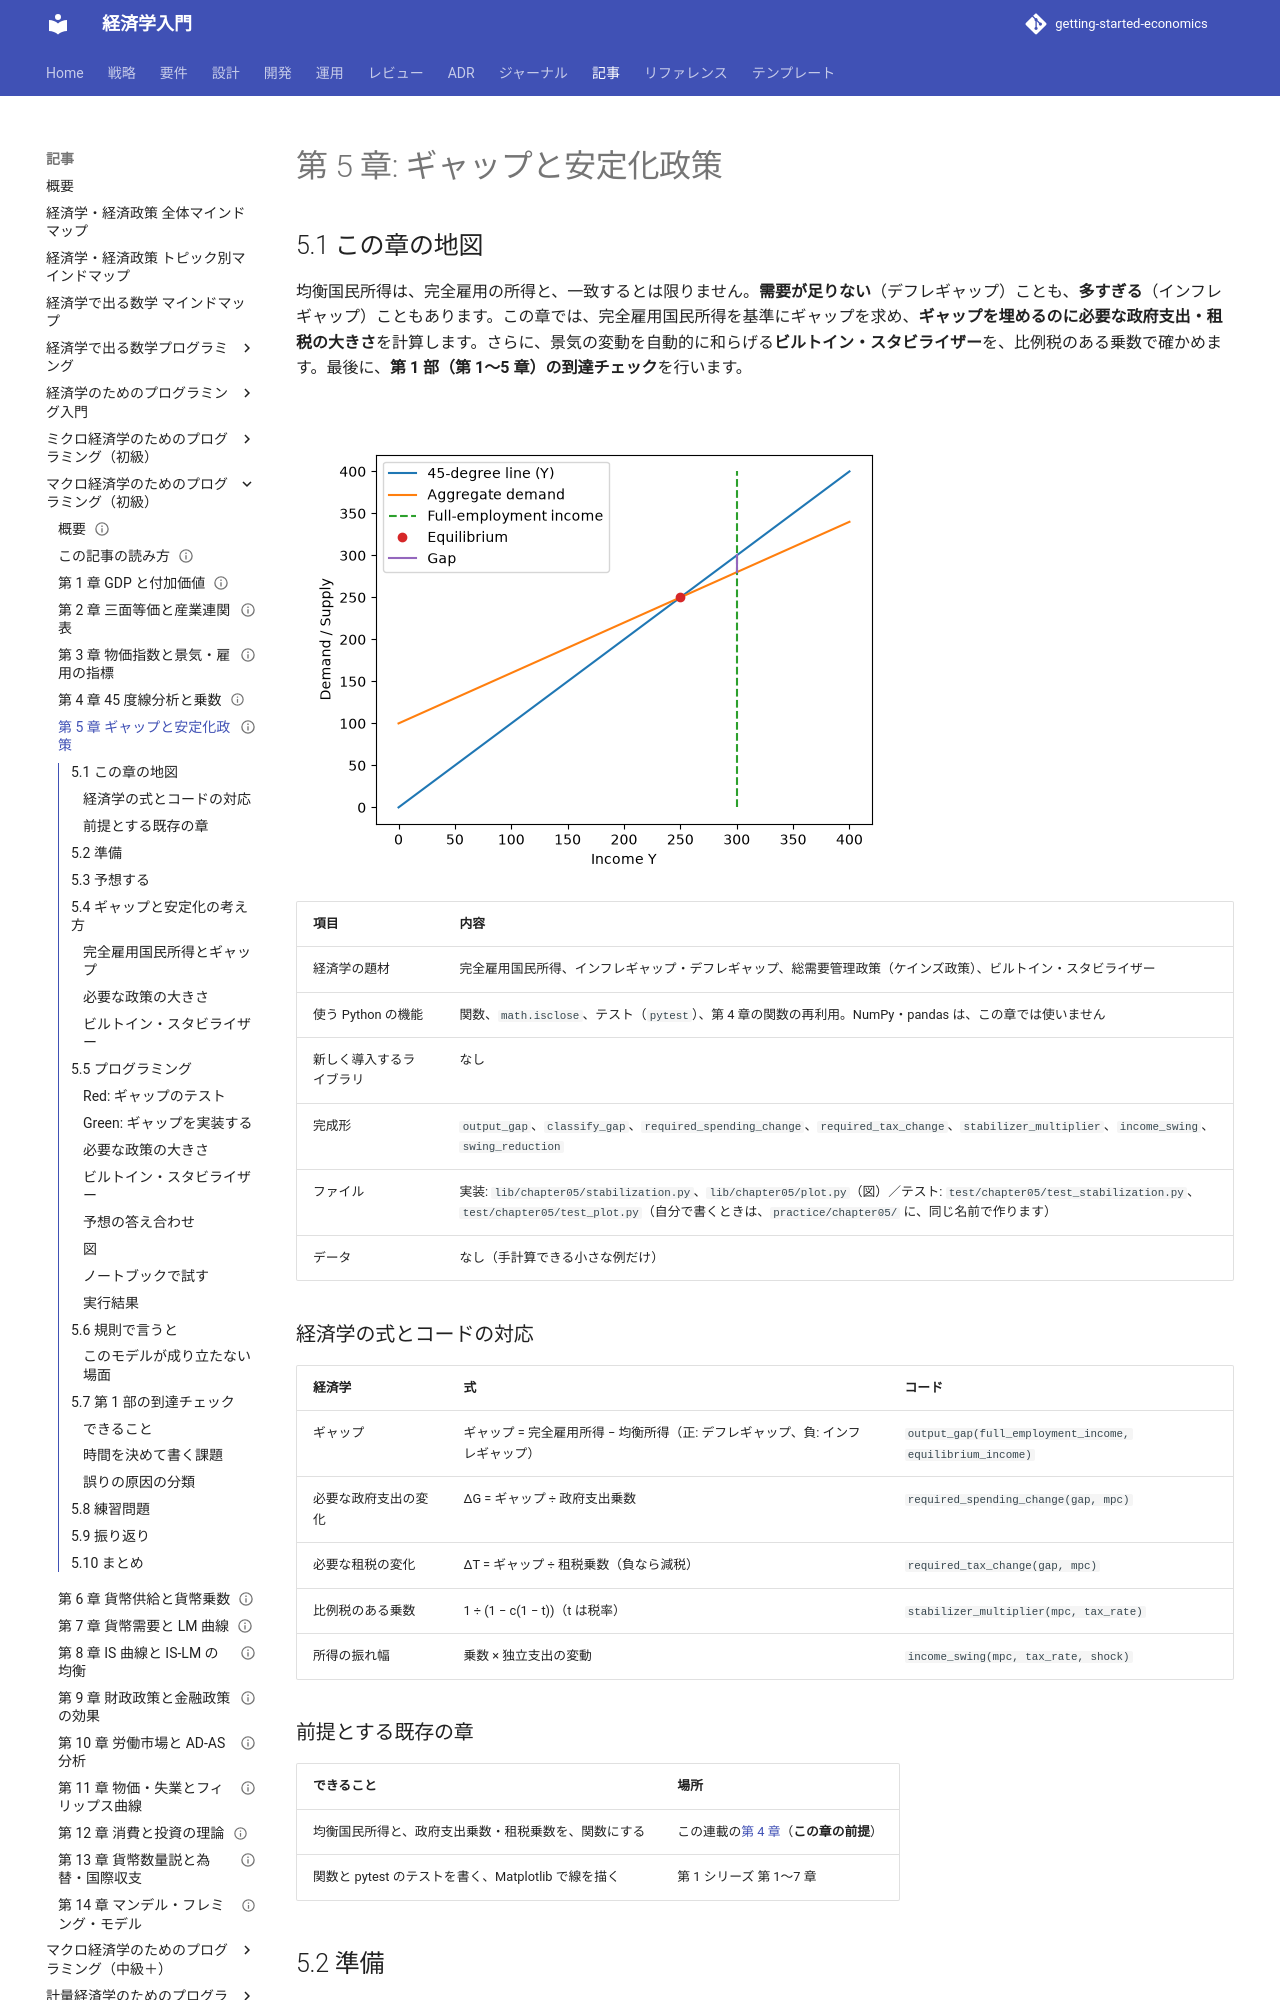

repository: k2works/getting-started-economics · page: article/macro-basics-programming/05-gaps-and-stabilization/index.html · generator: mkdocs

---
type: Article
title: "第 5 章: ギャップと安定化政策"
description: "完全雇用国民所得を基準に、インフレギャップ・デフレギャップと、必要な政策の大きさを求める。ビルトイン・スタビライザーの効果を確かめ、第 1 部の到達チェックを行う。"
tags: [article,macro-basics-programming,python]
status: draft
generated: { by: claude-code/claude-sonnet-5-5, at: 2026-11-21T00:00:00Z }
---

# 第 5 章: ギャップと安定化政策

## 5.1 この章の地図

均衡国民所得は、完全雇用の所得と、一致するとは限りません。**需要が足りない**（デフレギャップ）ことも、**多すぎる**（インフレギャップ）こともあります。この章では、完全雇用国民所得を基準にギャップを求め、**ギャップを埋めるのに必要な政府支出・租税の大きさ**を計算します。さらに、景気の変動を自動的に和らげる**ビルトイン・スタビライザー**を、比例税のある乗数で確かめます。最後に、**第 1 部（第 1〜5 章）の到達チェック**を行います。

![デフレギャップ。完全雇用所得 300 の上で、総需要の線が 45 度線より 20 低い（赤い線分）。均衡は 250](images/ch05-deflationary-gap.png)

| 項目 | 内容 |
| :--- | :--- |
| 経済学の題材 | 完全雇用国民所得、インフレギャップ・デフレギャップ、総需要管理政策（ケインズ政策）、ビルトイン・スタビライザー |
| 使う Python の機能 | 関数、`math.isclose`、テスト（`pytest`）、第 4 章の関数の再利用。NumPy・pandas は、この章では使いません |
| 新しく導入するライブラリ | なし |
| 完成形 | `output_gap`、`classify_gap`、`required_spending_change`、`required_tax_change`、`stabilizer_multiplier`、`income_swing`、`swing_reduction` |
| ファイル | 実装: `lib/chapter05/stabilization.py`、`lib/chapter05/plot.py`（図）／テスト: `test/chapter05/test_stabilization.py`、`test/chapter05/test_plot.py`（自分で書くときは、`practice/chapter05/` に、同じ名前で作ります） |
| データ | なし（手計算できる小さな例だけ） |

### 経済学の式とコードの対応

| 経済学 | 式 | コード |
| :--- | :--- | :--- |
| ギャップ | ギャップ = 完全雇用所得 − 均衡所得（正: デフレギャップ、負: インフレギャップ） | `output_gap(full_employment_income, equilibrium_income)` |
| 必要な政府支出の変化 | ΔG = ギャップ ÷ 政府支出乗数 | `required_spending_change(gap, mpc)` |
| 必要な租税の変化 | ΔT = ギャップ ÷ 租税乗数（負なら減税） | `required_tax_change(gap, mpc)` |
| 比例税のある乗数 | 1 ÷ (1 − c(1 − t))（t は税率） | `stabilizer_multiplier(mpc, tax_rate)` |
| 所得の振れ幅 | 乗数 × 独立支出の変動 | `income_swing(mpc, tax_rate, shock)` |

### 前提とする既存の章

| できること | 場所 |
| :--- | :--- |
| 均衡国民所得と、政府支出乗数・租税乗数を、関数にする | この連載の[第 4 章](04-45-degree-line-and-multiplier.md)（**この章の前提**） |
| 関数と pytest のテストを書く、Matplotlib で線を描く | 第 1 シリーズ 第 1〜7 章 |

## 5.2 準備

サンプルコードは、リポジトリの `apps/macro-basics-programming/python/` にあります。環境の作り方は、[第 1 章](01-gdp-and-value-added.md) の 1.2 節と同じです。

```bash
cd apps/macro-basics-programming/python
uv sync
uv run pytest test/chapter05
```

```text
25 passed
```

自分でコードを書くときは、`practice/chapter05/` を作って、完成形と同じ名前（`stabilization.py`・`test_stabilization.py`）のファイルに書きます。テストは、`uv run pytest practice/chapter05` で動かします。**完成形（`lib/` と `test/`）は、答え合わせ用です。** 自分で書き終えてから、開いてください。

## 5.3 予想する

第 4 章と同じ国（独立消費 40、投資 30、政府支出 30、純輸出 0、限界消費性向 c = 0.6。均衡国民所得は 250）で、**完全雇用国民所得**が 300 だったとします。

- **ギャップ**は、いくつですか。**デフレギャップ**ですか、**インフレギャップ**ですか
- ギャップを埋めるのに、**政府支出**を、いくら増やせばよいですか。**減税**で埋めるなら、いくら減税しますか
- 所得に**比例する税**（税率 t = 0.2）があると、**乗数**は、2.5 より大きくなりますか、小さくなりますか。いくつになりますか
- 独立支出が 10 減ったとき、所得は、税率 0 と税率 0.2 で、それぞれ、いくら減りますか。ビルトイン・スタビライザーは、振れ幅を、何割小さくしますか
- 完全雇用国民所得が 200 だったら、ギャップは、いくつで、どちらのギャップですか。政府支出は、どう変えますか

## 5.4 ギャップと安定化の考え方
